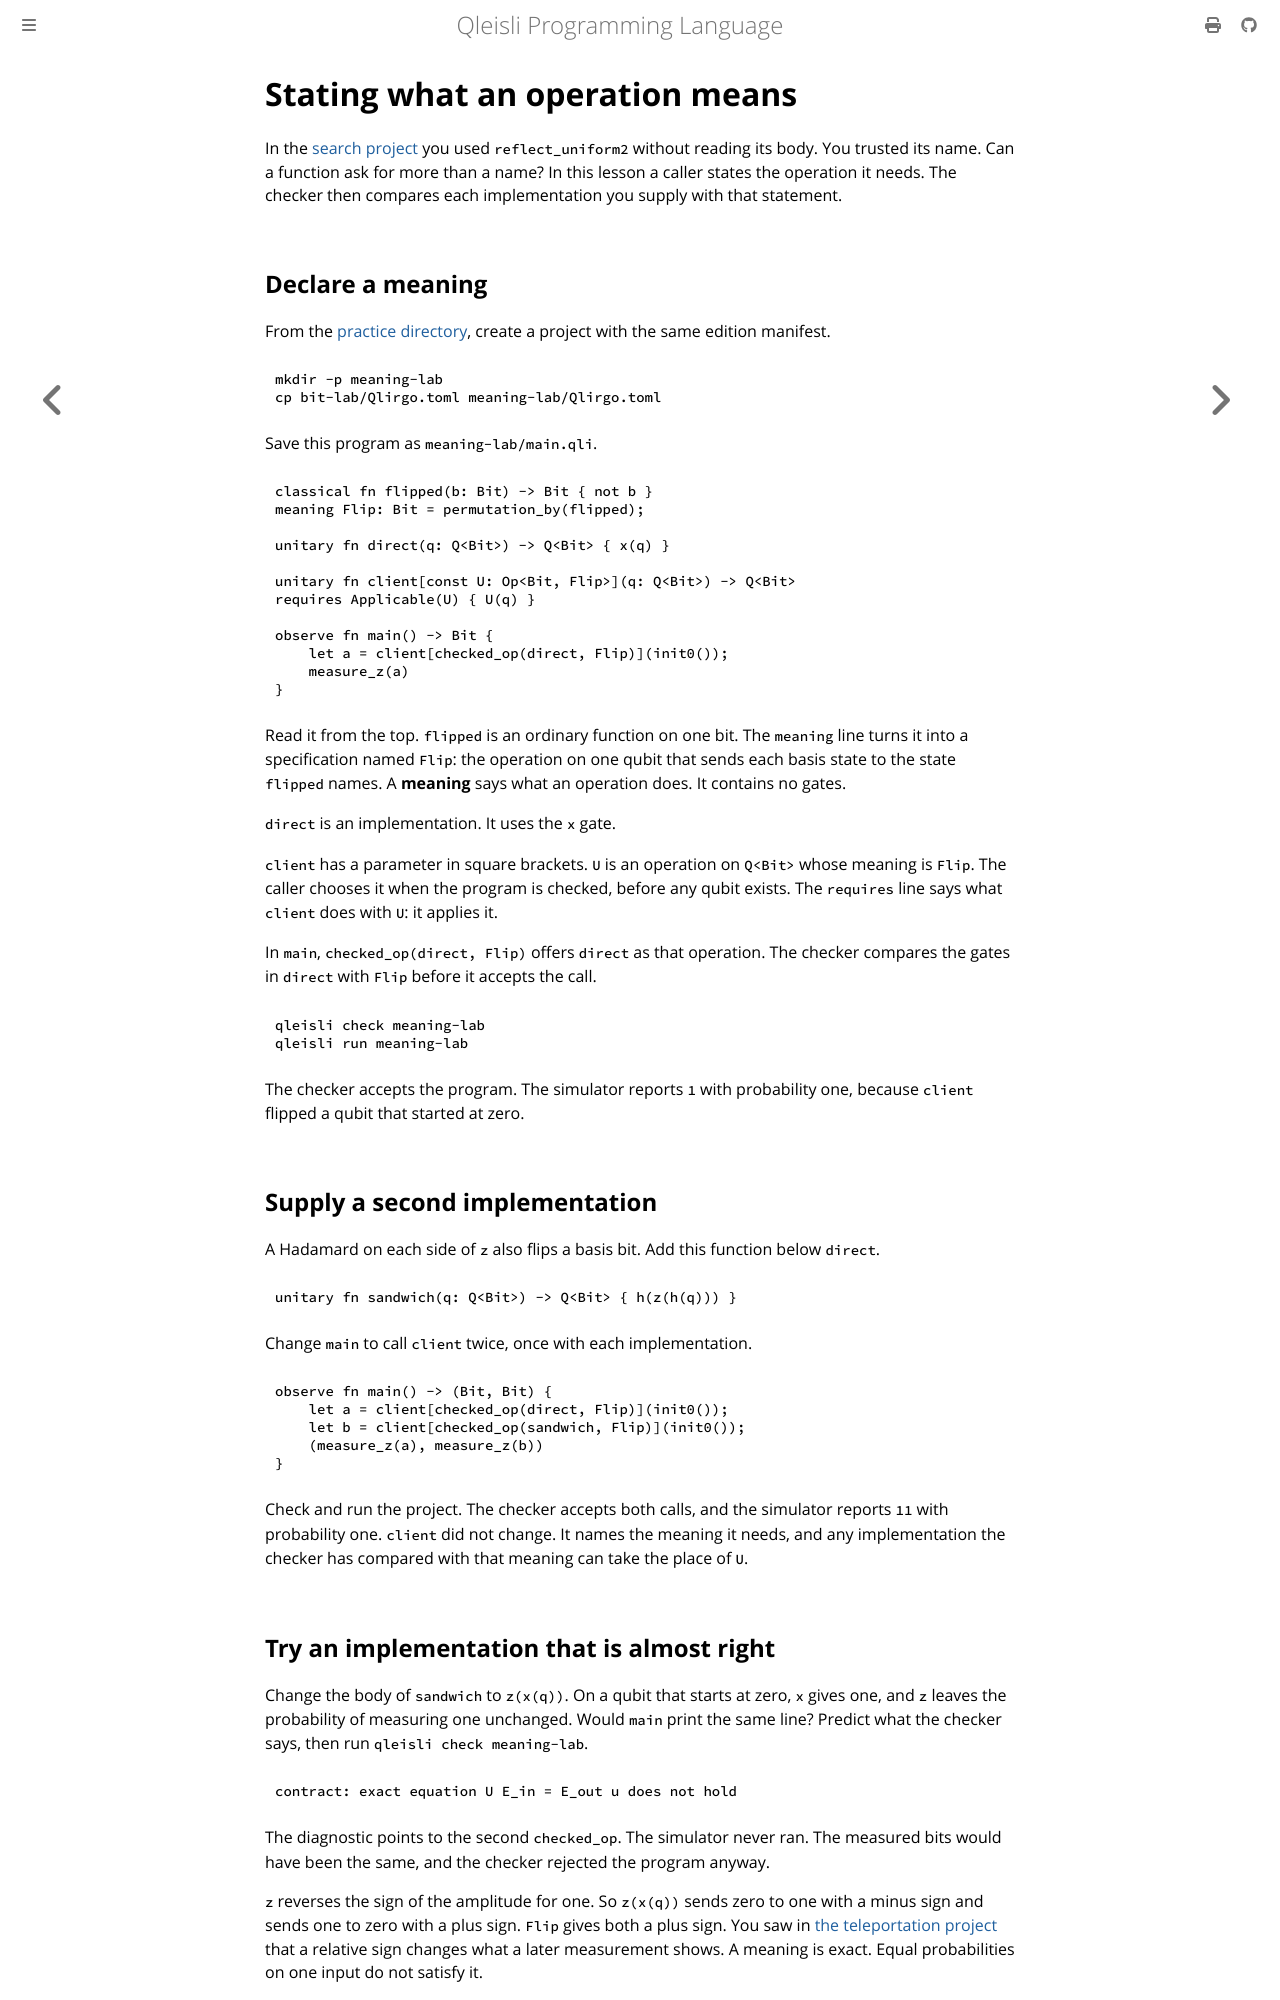

repository: MGYamada/Qleisli · page: learn/contracts.html · generator: mdbook

# Stating what an operation means

In the [search project](search.md) you used `reflect_uniform2` without
reading its body. You trusted its name. Can a function ask for more than a
name? In this lesson a caller states the operation it needs. The checker
then compares each implementation you supply with that statement.

## Declare a meaning

From the [practice directory](first-qubit.md#prepare-and-measure), create a
project with the same edition manifest.

```sh
mkdir -p meaning-lab
cp bit-lab/Qlirgo.toml meaning-lab/Qlirgo.toml
```

Save this program as `meaning-lab/main.qli`.

```qli
classical fn flipped(b: Bit) -> Bit { not b }
meaning Flip: Bit = permutation_by(flipped);

unitary fn direct(q: Q<Bit>) -> Q<Bit> { x(q) }

unitary fn client[const U: Op<Bit, Flip>](q: Q<Bit>) -> Q<Bit>
requires Applicable(U) { U(q) }

observe fn main() -> Bit {
    let a = client[checked_op(direct, Flip)](init0());
    measure_z(a)
}
```

Read it from the top. `flipped` is an ordinary function on one bit. The
`meaning` line turns it into a specification named `Flip`: the operation on
one qubit that sends each basis state to the state `flipped` names. A
**meaning** says what an operation does. It contains no gates.

`direct` is an implementation. It uses the `x` gate.

`client` has a parameter in square brackets. `U` is an operation on `Q<Bit>`
whose meaning is `Flip`. The caller chooses it when the program is checked,
before any qubit exists. The `requires` line says what `client` does with
`U`: it applies it.

In `main`, `checked_op(direct, Flip)` offers `direct` as that operation. The
checker compares the gates in `direct` with `Flip` before it accepts the call.

```sh
qleisli check meaning-lab
qleisli run meaning-lab
```

The checker accepts the program. The simulator reports `1` with probability
one, because `client` flipped a qubit that started at zero.

## Supply a second implementation

A Hadamard on each side of `z` also flips a basis bit. Add this function
below `direct`.

```qli
unitary fn sandwich(q: Q<Bit>) -> Q<Bit> { h(z(h(q))) }
```

Change `main` to call `client` twice, once with each implementation.

```qli
observe fn main() -> (Bit, Bit) {
    let a = client[checked_op(direct, Flip)](init0());
    let b = client[checked_op(sandwich, Flip)](init0());
    (measure_z(a), measure_z(b))
}
```

Check and run the project. The checker accepts both calls, and the
simulator reports `11` with probability one. `client` did not change. It
names the meaning it needs, and any implementation the checker has compared
with that meaning can take the place of `U`.

## Try an implementation that is almost right

Change the body of `sandwich` to `z(x(q))`. On a qubit that starts at zero,
`x` gives one, and `z` leaves the probability of measuring one unchanged.
Would `main` print the same line? Predict what the checker says, then run
`qleisli check meaning-lab`.

```text
contract: exact equation U E_in = E_out u does not hold
```

The diagnostic points to the second `checked_op`. The simulator never ran.
The measured bits would have been the same, and the checker rejected the
program anyway.

`z` reverses the sign of the amplitude for one. So `z(x(q))` sends zero to
one with a minus sign and sends one to zero with a plus sign. `Flip` gives
both a plus sign. You saw in [the teleportation project](teleportation.md)
that a relative sign changes what a later measurement shows. A meaning is
exact. Equal probabilities on one input do not satisfy it.

Restore `h(z(h(q)))` and check that the project passes.
